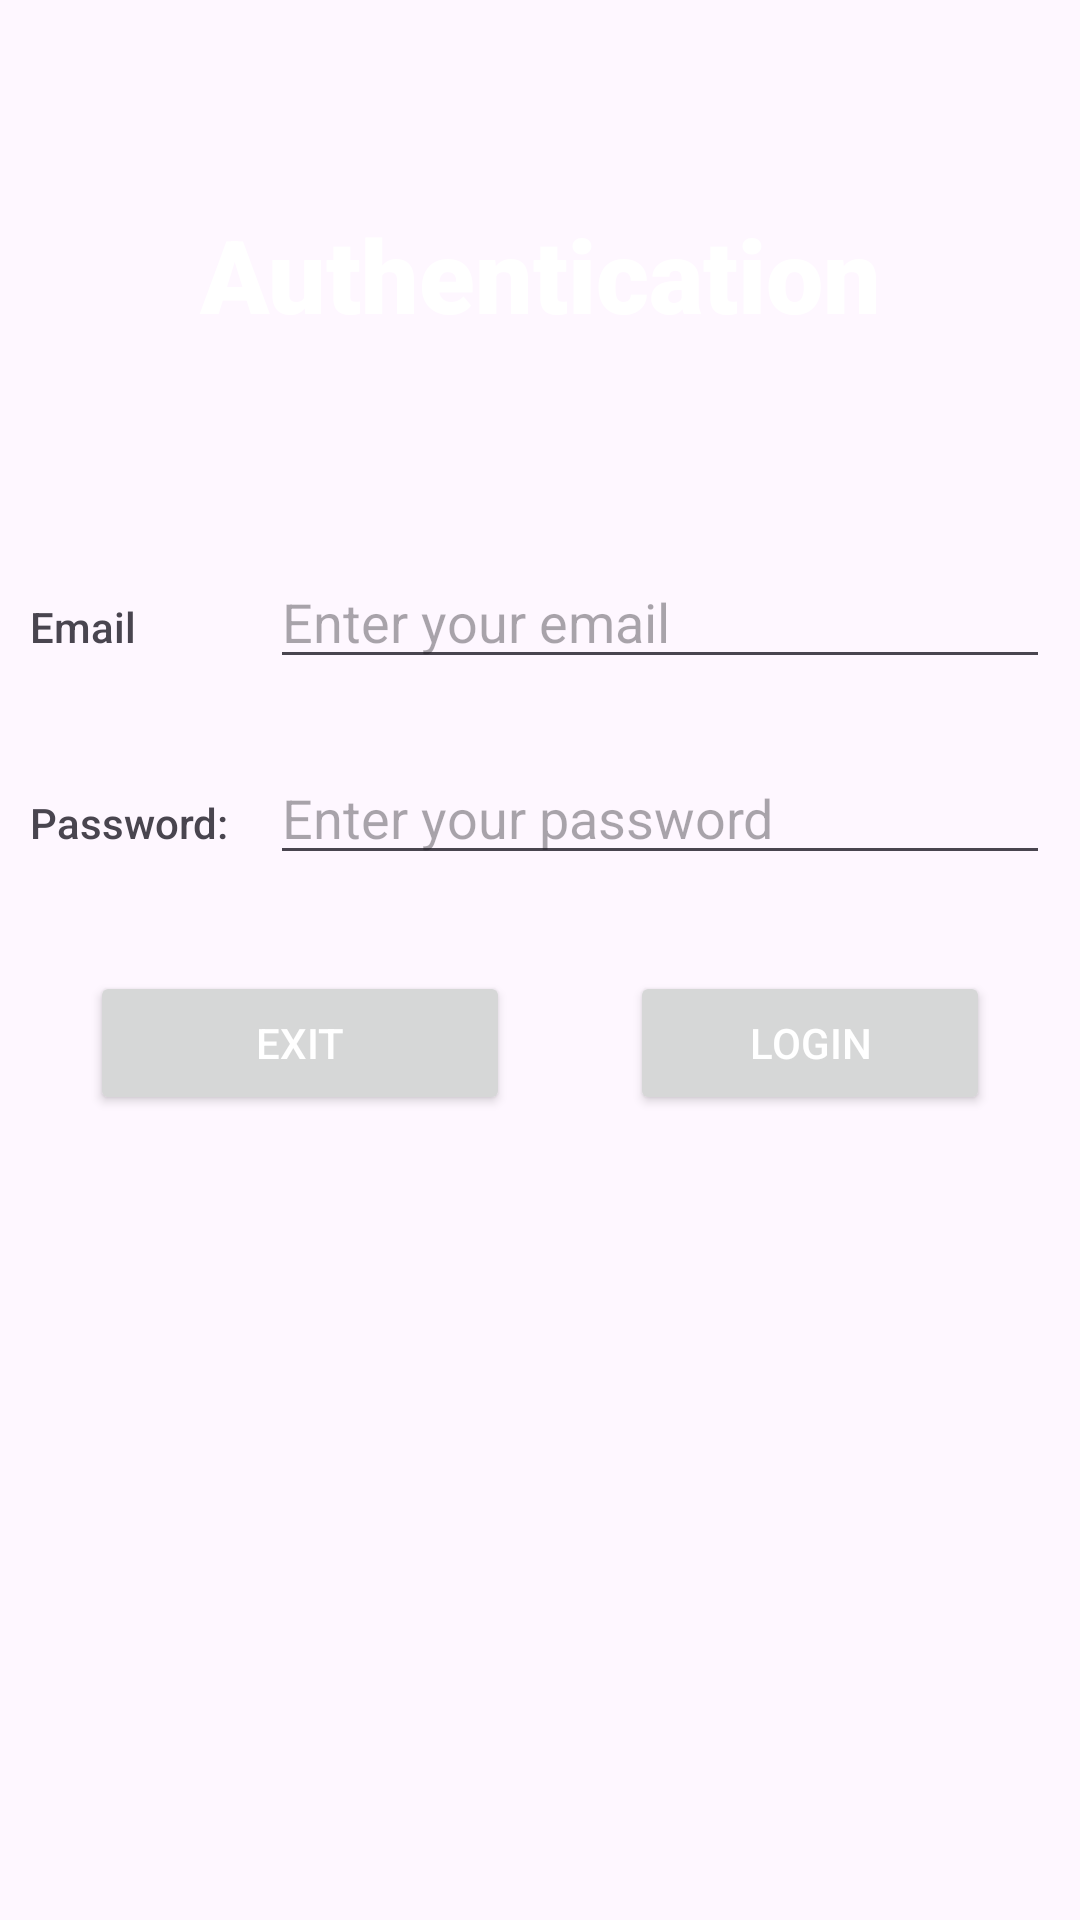

This screen was rendered from an Android layout file. Write that file and the resources it references.
<!-- AndroidManifest.xml: application theme Theme.MyApplication -->
<!-- res/layout/activity_main.xml -->
<?xml version="1.0" encoding="utf-8"?>
<LinearLayout xmlns:android="http://schemas.android.com/apk/res/android"
    xmlns:app="http://schemas.android.com/apk/res-auto"
    xmlns:tools="http://schemas.android.com/tools"
    android:layout_width="match_parent"
    android:layout_height="match_parent"
    android:background="@drawable/background2"
    android:orientation="vertical"
    android:padding="10dp"
    tools:context=".MainActivity">

    <TextView
        android:id="@+id/textView"
        android:layout_width="match_parent"
        android:layout_height="163dp"
        android:fontFamily="sans-serif-black"
        android:gravity="center"
        android:text="@string/title1"
        android:textAlignment="center"
        android:textColor="@color/white"
        android:textSize="34sp" />

    <LinearLayout
        android:layout_width="match_parent"
        android:layout_height="wrap_content"
        android:layout_marginVertical="12dp"
        android:orientation="horizontal">

        <TextView
            android:id="@+id/textView2"
            android:layout_width="wrap_content"
            android:layout_height="wrap_content"
            android:layout_weight="1"
            android:width="20dp"
            android:fontFamily="sans-serif-medium"
            android:text="Email" />

        <EditText
            android:id="@+id/edtemail_auth"
            android:layout_width="wrap_content"
            android:layout_height="wrap_content"
            android:layout_weight="1"
            android:layout_marginLeft="10dp"
            android:ems="10"
            android:hint="Enter your email"
            android:inputType="textEmailAddress" />

    </LinearLayout>

    <LinearLayout
        android:layout_width="match_parent"
        android:layout_height="wrap_content"
        android:layout_marginVertical="12dp"
        android:orientation="horizontal">

        <TextView
            android:id="@+id/textView3"
            android:layout_width="wrap_content"
            android:layout_height="wrap_content"
            android:layout_weight="1"
            android:width="20dp"
            android:fontFamily="sans-serif-medium"
            android:text="Password:" />

        <EditText
            android:id="@+id/edtpwd_auth"
            android:layout_width="wrap_content"
            android:layout_height="wrap_content"
            android:layout_weight="1"
            android:ems="10"
            android:layout_marginLeft="10dp"
            android:hint="Enter your password"
            android:inputType="textPassword" />
    </LinearLayout>

    <LinearLayout
        android:layout_width="match_parent"
        android:layout_height="wrap_content"
        android:baselineAligned="false"
        android:gravity="center"
        android:orientation="horizontal">

        <Button
            android:id="@+id/btnexit_auth"
            android:layout_width="wrap_content"
            android:layout_height="wrap_content"
            android:layout_margin="20dp"
            android:width="140dp"
            android:text="Exit"
            android:textColor="@color/white" />

        <Button
            android:id="@+id/btnlogin_auth"
            android:layout_width="wrap_content"
            android:layout_height="wrap_content"
            android:layout_margin="20dp"
            android:width="140dp"
            android:text="Login"
            android:textColor="@color/white" />
    </LinearLayout>

</LinearLayout>
<!-- resources referenced by this layout -->
<resources>
  <color name="white">#FFFFFFFF</color>
  <string name="title1">Authentication</string>
  <style name="Theme.MyApplication" parent="Base.Theme.MyApplication" />
  <style name="Base.Theme.MyApplication" parent="Theme.Material3.DayNight.NoActionBar">
          
          <item name="colorPrimary">#FFA000</item>
  
          
      </style>
</resources>
